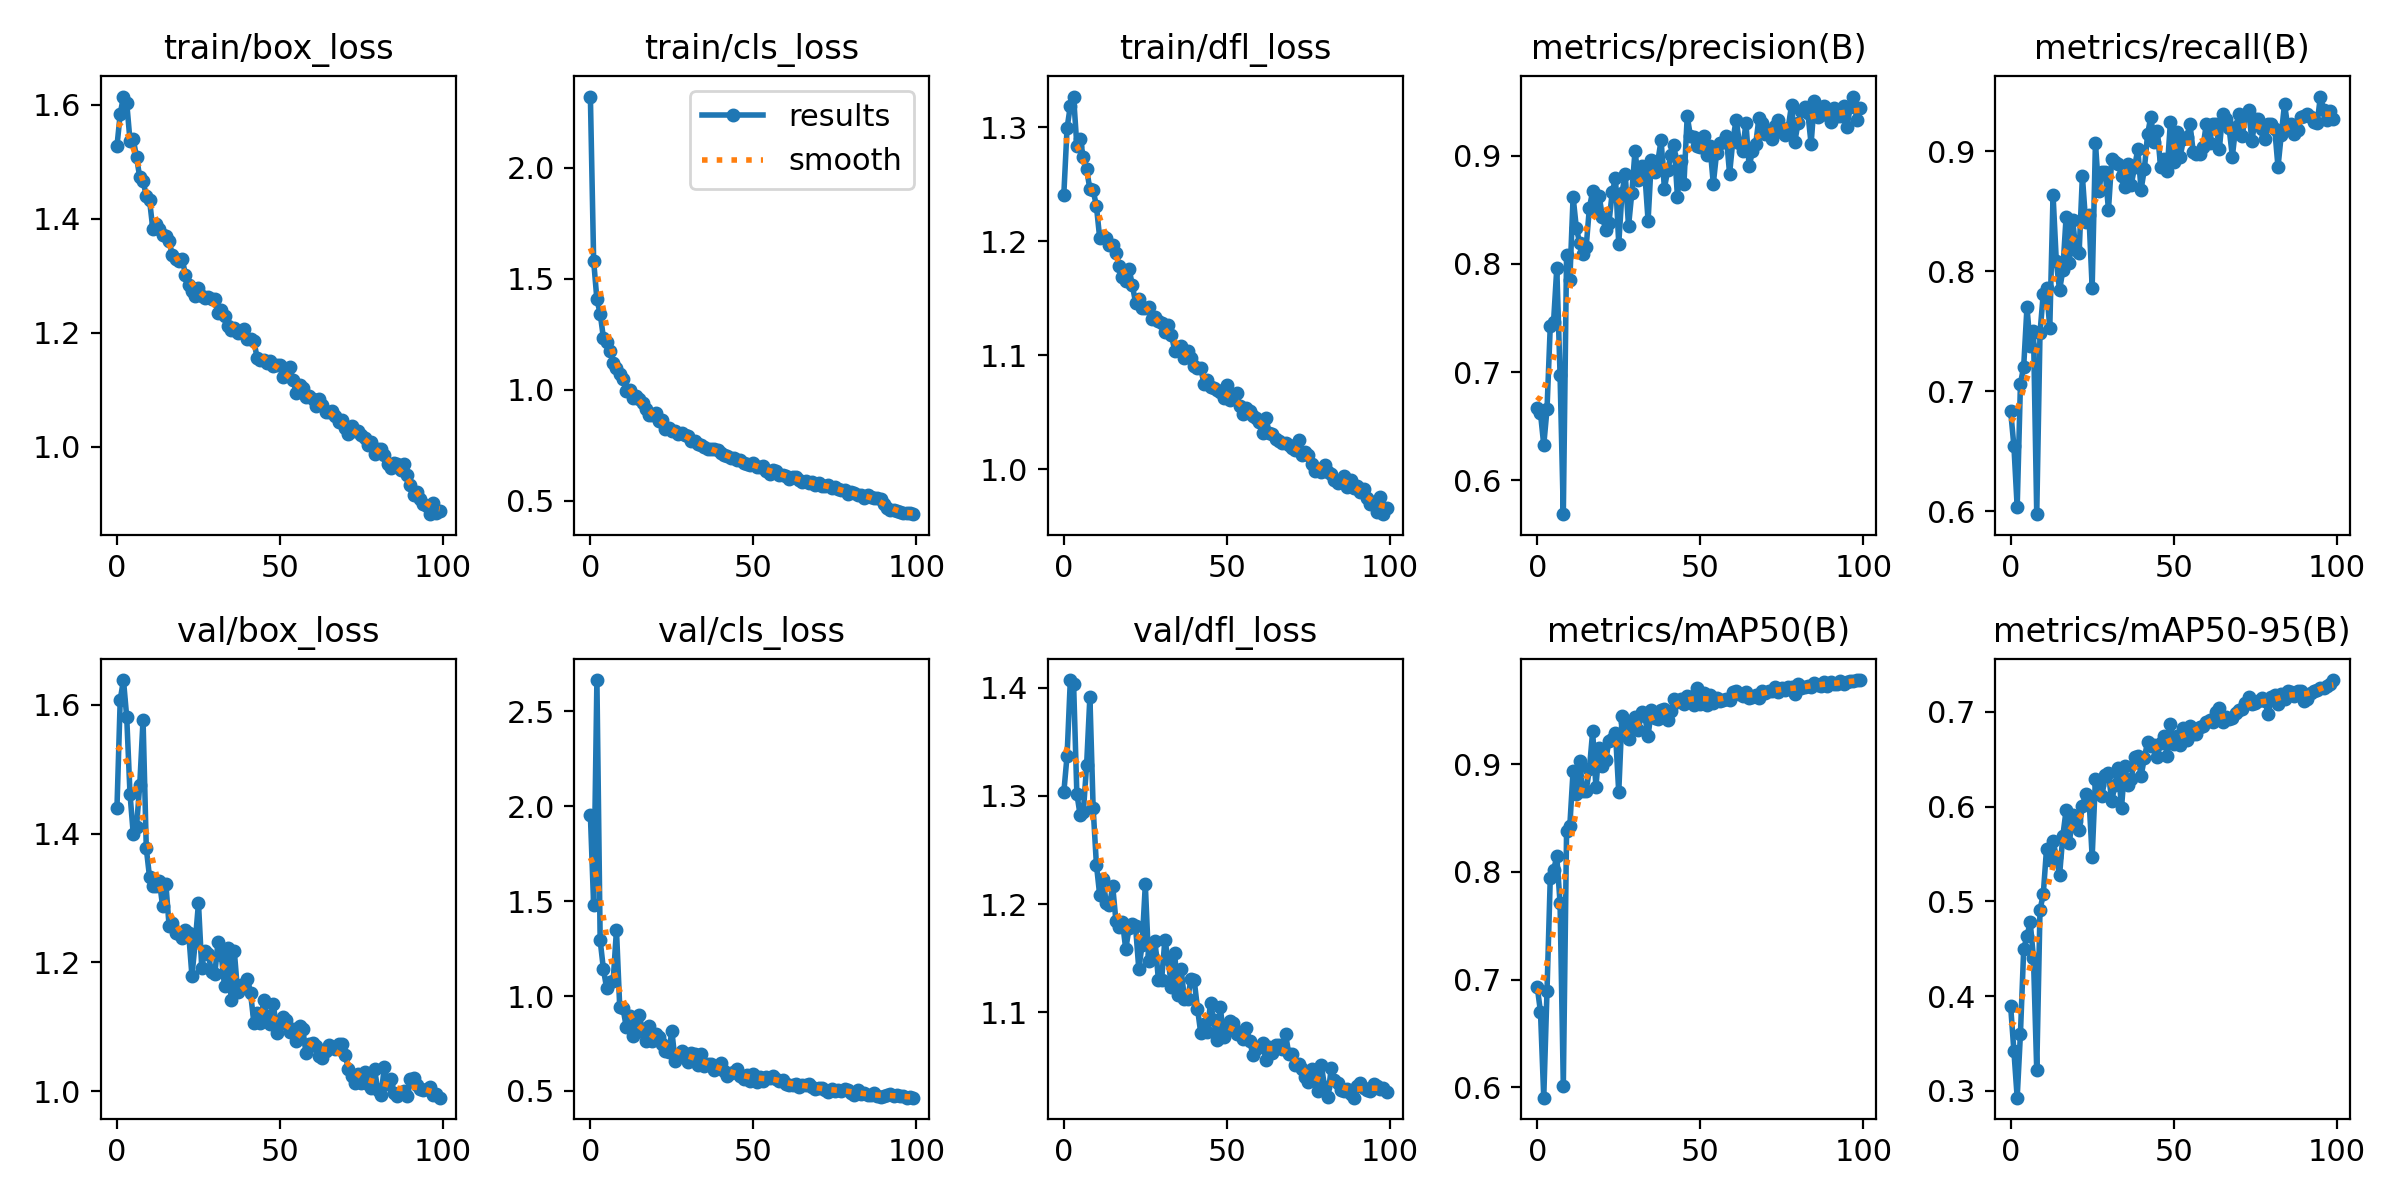

Data behind this chart, as committed beside it:
epoch, train/box_loss, train/cls_loss, train/dfl_loss, metrics/precision(B), metrics/recall(B), metrics/mAP50(B), metrics/mAP50-95(B), val/box_loss, val/cls_loss, val/dfl_loss, lr/pg0, lr/pg1, lr/pg2
0, 1.527, 2.321, 1.241, 0.667, 0.6834, 0.6934, 0.3893, 1.44, 1.953, 1.303, 0.0006634, 0.0006634, 0.0006634
1, 1.584, 1.582, 1.299, 0.662, 0.6541, 0.67, 0.3419, 1.608, 1.48, 1.337, 0.001317, 0.001317, 0.001317
2, 1.615, 1.407, 1.319, 0.6328, 0.6032, 0.5905, 0.2929, 1.639, 2.665, 1.407, 0.001957, 0.001957, 0.001957
3, 1.603, 1.344, 1.327, 0.6659, 0.7061, 0.6898, 0.3605, 1.58, 1.294, 1.404, 0.001941, 0.001941, 0.001941
4, 1.537, 1.234, 1.284, 0.7428, 0.7205, 0.7944, 0.4496, 1.462, 1.141, 1.302, 0.001941, 0.001941, 0.001941
5, 1.539, 1.214, 1.29, 0.7461, 0.77, 0.8014, 0.4635, 1.399, 1.04, 1.282, 0.001921, 0.001921, 0.001921
6, 1.508, 1.175, 1.274, 0.7961, 0.7379, 0.8142, 0.4779, 1.411, 1.072, 1.286, 0.001901, 0.001901, 0.001901
7, 1.472, 1.123, 1.263, 0.6978, 0.7505, 0.7713, 0.4402, 1.476, 1.082, 1.329, 0.001881, 0.001881, 0.001881
8, 1.466, 1.1, 1.246, 0.5689, 0.5975, 0.6017, 0.3216, 1.577, 1.349, 1.392, 0.001861, 0.001861, 0.001861
9, 1.441, 1.07, 1.245, 0.8081, 0.7484, 0.8376, 0.4911, 1.377, 0.9427, 1.289, 0.001842, 0.001842, 0.001842
10, 1.433, 1.048, 1.231, 0.7851, 0.7813, 0.8429, 0.5074, 1.332, 0.9364, 1.236, 0.001822, 0.001822, 0.001822
11, 1.382, 0.9952, 1.203, 0.8621, 0.7862, 0.8939, 0.5554, 1.319, 0.8373, 1.208, 0.001802, 0.001802, 0.001802
12, 1.391, 0.9998, 1.205, 0.8331, 0.7526, 0.872, 0.5436, 1.319, 0.8965, 1.223, 0.001782, 0.001782, 0.001782
13, 1.382, 0.9633, 1.203, 0.8197, 0.8637, 0.9031, 0.5636, 1.327, 0.7899, 1.201, 0.001762, 0.001762, 0.001762
14, 1.372, 0.9745, 1.196, 0.8091, 0.8083, 0.875, 0.547, 1.288, 0.8603, 1.199, 0.001743, 0.001743, 0.001743
15, 1.369, 0.9615, 1.197, 0.8154, 0.7841, 0.8752, 0.5276, 1.322, 0.8995, 1.216, 0.001723, 0.001723, 0.001723
16, 1.36, 0.9402, 1.19, 0.8518, 0.8008, 0.8954, 0.5689, 1.256, 0.8131, 1.184, 0.001703, 0.001703, 0.001703
17, 1.336, 0.9133, 1.178, 0.8671, 0.8449, 0.9303, 0.5961, 1.261, 0.7656, 1.179, 0.001683, 0.001683, 0.001683
18, 1.329, 0.8856, 1.169, 0.8496, 0.8071, 0.8787, 0.5615, 1.245, 0.8411, 1.183, 0.001663, 0.001663, 0.001663
19, 1.325, 0.888, 1.165, 0.8625, 0.8428, 0.9148, 0.591, 1.244, 0.7638, 1.158, 0.001644, 0.001644, 0.001644
20, 1.33, 0.8955, 1.176, 0.8435, 0.8176, 0.898, 0.5848, 1.238, 0.7999, 1.178, 0.001624, 0.001624, 0.001624
21, 1.301, 0.8609, 1.162, 0.8315, 0.8155, 0.9038, 0.5757, 1.25, 0.7835, 1.182, 0.001604, 0.001604, 0.001604
22, 1.284, 0.8654, 1.146, 0.8381, 0.8791, 0.9212, 0.601, 1.245, 0.7454, 1.179, 0.001584, 0.001584, 0.001584
23, 1.274, 0.824, 1.15, 0.866, 0.8407, 0.9232, 0.6131, 1.179, 0.7091, 1.14, 0.001564, 0.001564, 0.001564
24, 1.265, 0.8276, 1.142, 0.8795, 0.847, 0.9293, 0.6104, 1.231, 0.7073, 1.162, 0.001545, 0.001545, 0.001545
25, 1.279, 0.817, 1.142, 0.8186, 0.7862, 0.8737, 0.5467, 1.292, 0.8143, 1.218, 0.001525, 0.001525, 0.001525
26, 1.265, 0.815, 1.142, 0.8659, 0.9069, 0.9449, 0.6294, 1.192, 0.6553, 1.148, 0.001505, 0.001505, 0.001505
27, 1.261, 0.8024, 1.132, 0.8826, 0.8671, 0.9394, 0.6223, 1.218, 0.6889, 1.153, 0.001485, 0.001485, 0.001485
28, 1.263, 0.8052, 1.134, 0.8348, 0.8826, 0.9236, 0.6117, 1.213, 0.7093, 1.166, 0.001465, 0.001465, 0.001465
29, 1.26, 0.7973, 1.13, 0.8653, 0.8826, 0.9347, 0.6331, 1.185, 0.6866, 1.13, 0.001446, 0.001446, 0.001446
30, 1.259, 0.7911, 1.129, 0.9047, 0.8511, 0.9434, 0.6355, 1.181, 0.6501, 1.13, 0.001426, 0.001426, 0.001426
31, 1.234, 0.7685, 1.12, 0.8773, 0.8931, 0.9314, 0.6058, 1.232, 0.7019, 1.167, 0.001406, 0.001406, 0.001406
32, 1.24, 0.772, 1.127, 0.8908, 0.891, 0.9478, 0.623, 1.211, 0.6952, 1.149, 0.001386, 0.001386, 0.001386
33, 1.23, 0.7582, 1.118, 0.8834, 0.8892, 0.9446, 0.641, 1.163, 0.637, 1.123, 0.001366, 0.001366, 0.001366
34, 1.212, 0.7519, 1.104, 0.8399, 0.8796, 0.9264, 0.5987, 1.223, 0.6944, 1.155, 0.001347, 0.001347, 0.001347
35, 1.205, 0.7427, 1.106, 0.8963, 0.87, 0.9497, 0.6428, 1.142, 0.6338, 1.116, 0.001327, 0.001327, 0.001327
36, 1.208, 0.7359, 1.109, 0.8847, 0.8889, 0.9428, 0.6226, 1.217, 0.6427, 1.139, 0.001307, 0.001307, 0.001307
37, 1.2, 0.7326, 1.097, 0.895, 0.8721, 0.9415, 0.6296, 1.155, 0.6414, 1.112, 0.001287, 0.001287, 0.001287
38, 1.201, 0.7345, 1.104, 0.9144, 0.8868, 0.9504, 0.652, 1.165, 0.608, 1.112, 0.001267, 0.001267, 0.001267
39, 1.206, 0.7282, 1.098, 0.8697, 0.9015, 0.9507, 0.6534, 1.164, 0.6276, 1.131, 0.001248, 0.001248, 0.001248
40, 1.19, 0.716, 1.091, 0.8864, 0.8679, 0.941, 0.6323, 1.175, 0.6454, 1.129, 0.001228, 0.001228, 0.001228
41, 1.189, 0.7077, 1.089, 0.9002, 0.8847, 0.949, 0.651, 1.152, 0.6063, 1.103, 0.001208, 0.001208, 0.001208
42, 1.185, 0.7033, 1.089, 0.9102, 0.9141, 0.9606, 0.6686, 1.106, 0.5804, 1.081, 0.001188, 0.001188, 0.001188
43, 1.155, 0.6924, 1.075, 0.8622, 0.9287, 0.9579, 0.6643, 1.121, 0.5962, 1.089, 0.001168, 0.001168, 0.001168
44, 1.151, 0.6958, 1.078, 0.8955, 0.9078, 0.9605, 0.665, 1.106, 0.5993, 1.081, 0.001149, 0.001149, 0.001149
45, 1.152, 0.6865, 1.072, 0.874, 0.9165, 0.9555, 0.6525, 1.141, 0.6173, 1.109, 0.001129, 0.001129, 0.001129
46, 1.147, 0.6865, 1.072, 0.9364, 0.8868, 0.9627, 0.6672, 1.117, 0.5804, 1.092, 0.001109, 0.001109, 0.001109
47, 1.149, 0.671, 1.069, 0.9179, 0.8931, 0.9621, 0.6749, 1.104, 0.562, 1.074, 0.001089, 0.001089, 0.001089
48, 1.142, 0.6655, 1.068, 0.9173, 0.8838, 0.9552, 0.6539, 1.135, 0.5838, 1.105, 0.001069, 0.001069, 0.001069
49, 1.143, 0.6638, 1.063, 0.9093, 0.9243, 0.9706, 0.6875, 1.091, 0.5511, 1.077, 0.00105, 0.00105, 0.00105
50, 1.143, 0.6692, 1.074, 0.9081, 0.891, 0.9556, 0.6659, 1.105, 0.5889, 1.085, 0.00103, 0.00103, 0.00103
51, 1.122, 0.6539, 1.061, 0.9181, 0.916, 0.9664, 0.6747, 1.115, 0.5496, 1.092, 0.00101, 0.00101, 0.00101
52, 1.127, 0.6525, 1.064, 0.9003, 0.8952, 0.9548, 0.6654, 1.11, 0.5717, 1.09, 0.0009902, 0.0009902, 0.0009902
53, 1.139, 0.6559, 1.067, 0.9086, 0.9099, 0.9639, 0.6829, 1.092, 0.5518, 1.079, 0.0009704, 0.0009704, 0.0009704
54, 1.117, 0.6329, 1.056, 0.874, 0.912, 0.9565, 0.6702, 1.097, 0.5719, 1.081, 0.0009506, 0.0009506, 0.0009506
55, 1.094, 0.6229, 1.049, 0.9021, 0.9224, 0.961, 0.6848, 1.079, 0.5674, 1.075, 0.0009308, 0.0009308, 0.0009308
56, 1.108, 0.6411, 1.054, 0.9121, 0.8994, 0.9582, 0.6767, 1.102, 0.5793, 1.085, 0.000911, 0.000911, 0.000911
57, 1.103, 0.636, 1.051, 0.9123, 0.8973, 0.959, 0.6769, 1.096, 0.5631, 1.073, 0.0008912, 0.0008912, 0.0008912
58, 1.087, 0.6168, 1.047, 0.9178, 0.8973, 0.9605, 0.6837, 1.059, 0.5513, 1.06, 0.0008714, 0.0008714, 0.0008714
59, 1.088, 0.6159, 1.045, 0.8833, 0.9036, 0.9595, 0.6855, 1.073, 0.559, 1.066, 0.0008516, 0.0008516, 0.0008516
... 40 more rows
